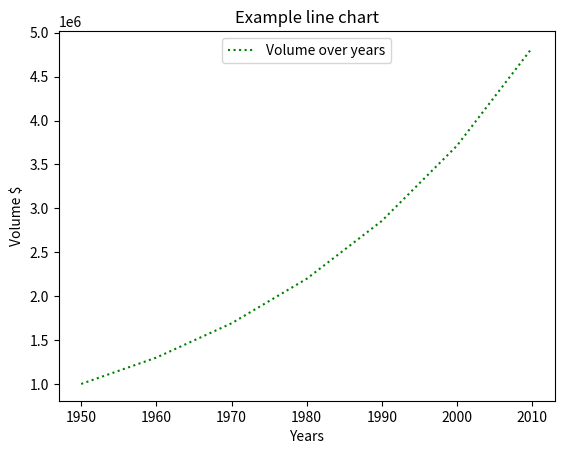

Write Python code to recreate this figure.
from matplotlib import pyplot as plt


if __name__ == "__main__":
    years = list(range(1950, 2020, 10))
    print(years)
    base_volume = 1000000
    mul = 1.3
    volume = []
    for i in range(len(years)):
        if len(volume) < 1:
            volume.append(base_volume)
        else:
            volume.append(round(volume[i-1] * mul))
    print(volume)

    plt.plot(years, volume, 'g:', label="Volume over years")
    plt.title("Example line chart")
    plt.ylabel("Volume $")
    plt.xlabel("Years")
    plt.legend(loc=9)
    plt.show()


